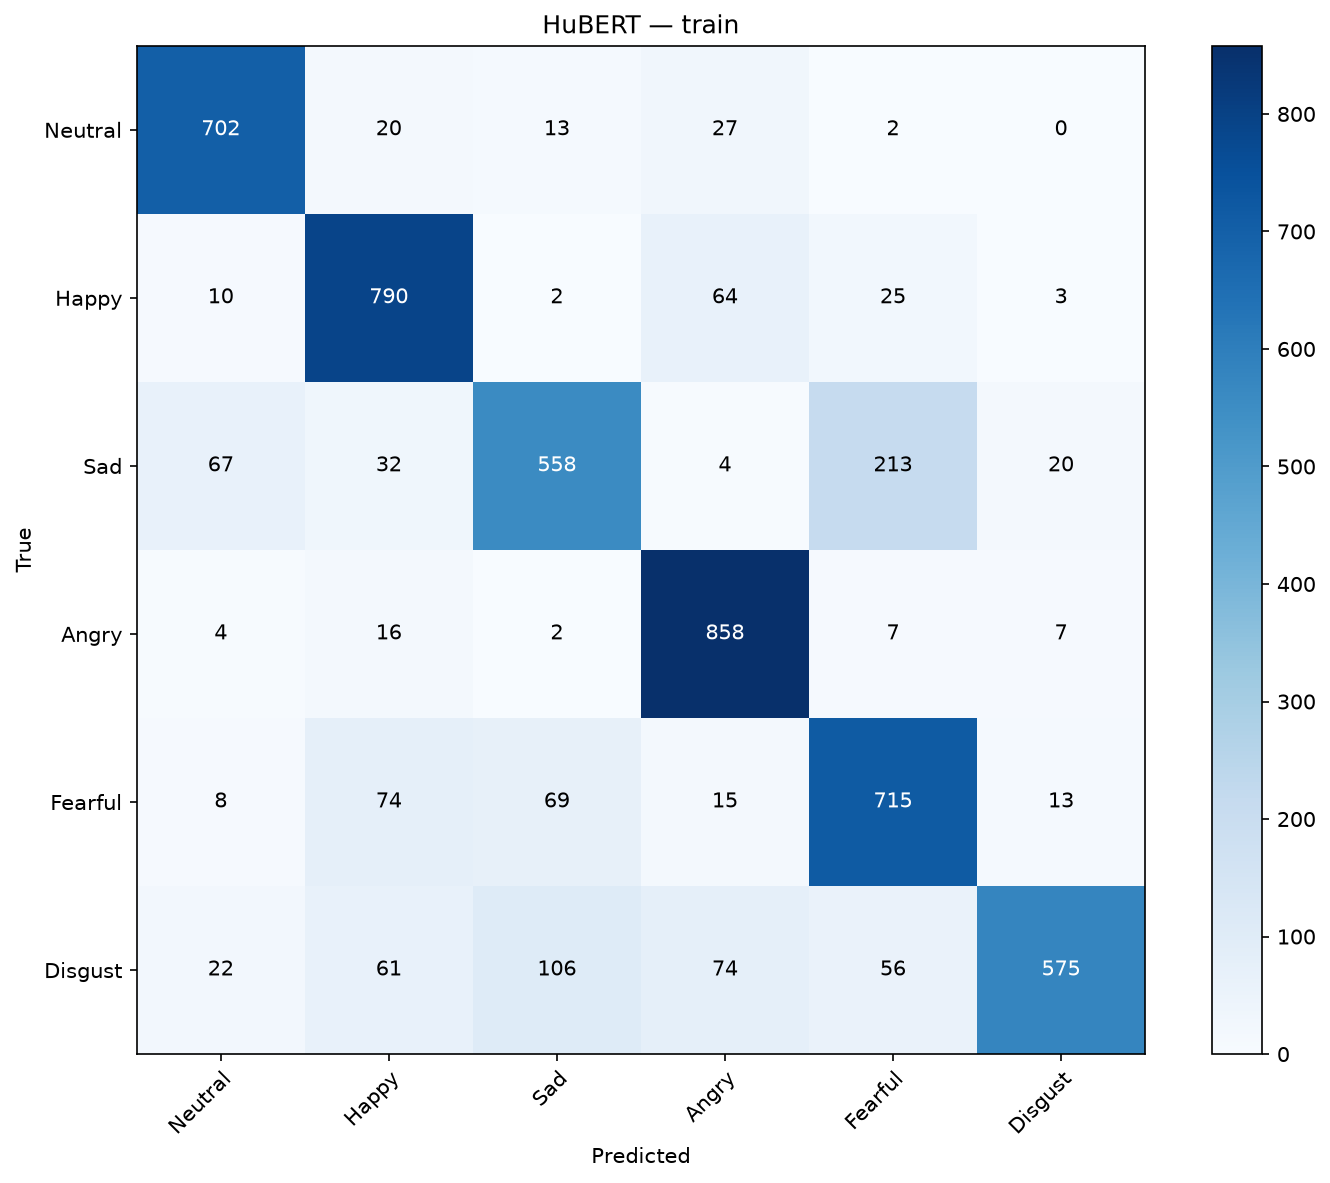

The table this chart was drawn from, first rows:
, Neutral, Happy, Sad, Angry, Fearful, Disgust
Neutral, 702, 20, 13, 27, 2, 0
Happy, 10, 790, 2, 64, 25, 3
Sad, 67, 32, 558, 4, 213, 20
Angry, 4, 16, 2, 858, 7, 7
Fearful, 8, 74, 69, 15, 715, 13
Disgust, 22, 61, 106, 74, 56, 575
